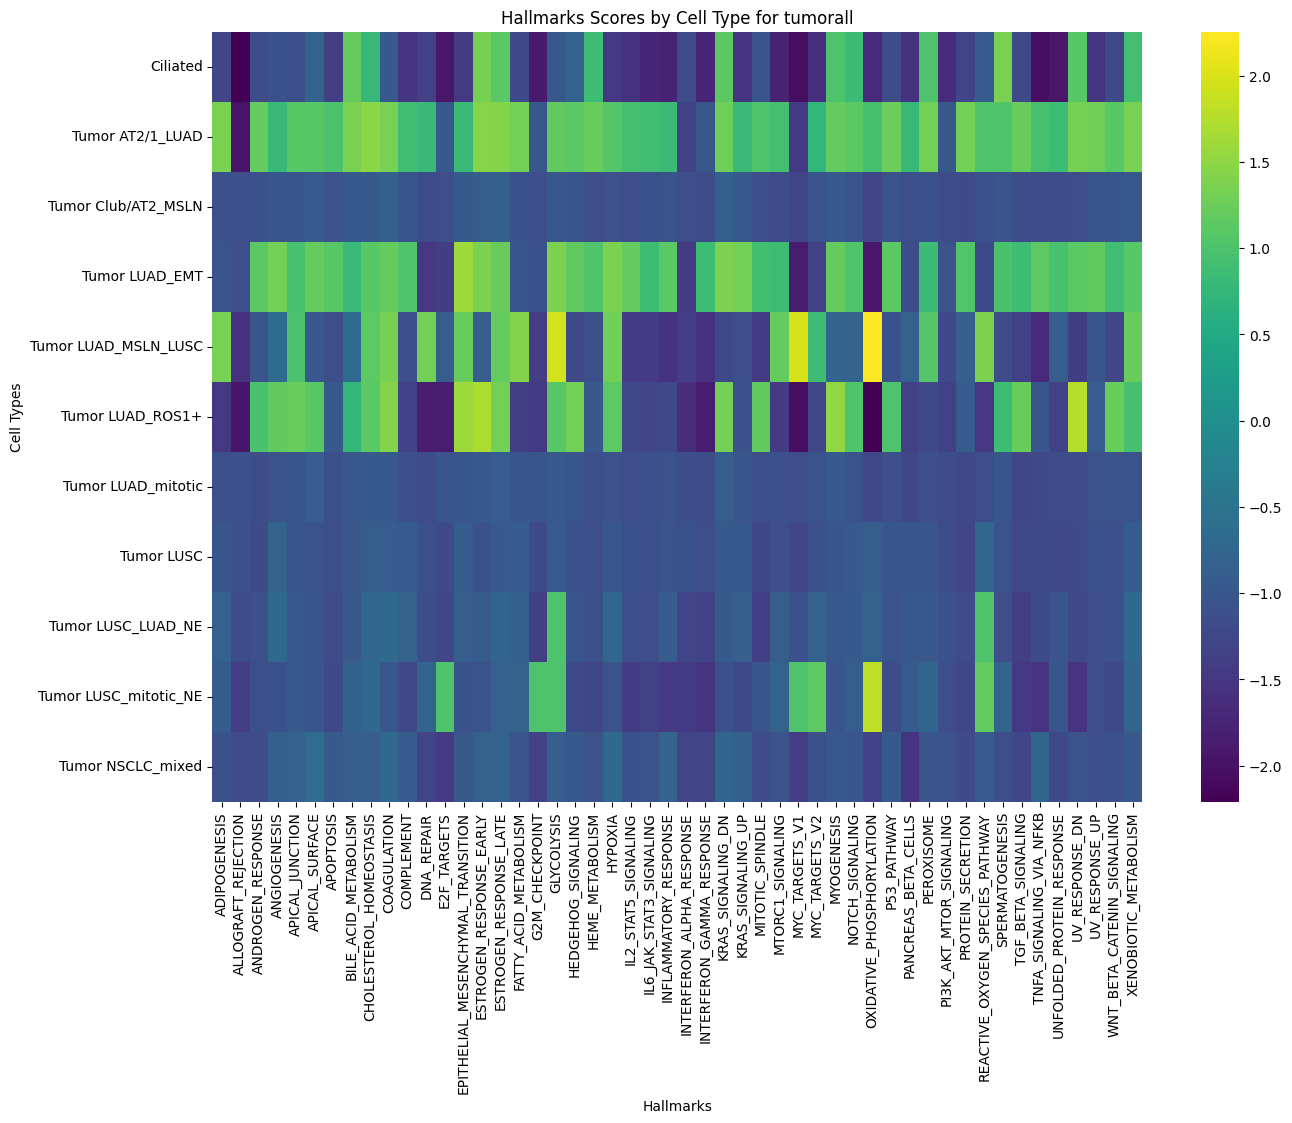

Data behind this chart, as committed beside it:
cell_type, ADIPOGENESIS, ALLOGRAFT_REJECTION, ANDROGEN_RESPONSE, ANGIOGENESIS, APICAL_JUNCTION, APICAL_SURFACE, APOPTOSIS, BILE_ACID_METABOLISM, CHOLESTEROL_HOMEOSTASIS, COAGULATION, COMPLEMENT, DNA_REPAIR, E2F_TARGETS, EPITHELIAL_MESENCHYMAL_TRANSITION, ESTROGEN_RESPONSE_EARLY, ESTROGEN_RESPONSE_LATE, FATTY_ACID_METABOLISM, G2M_CHECKPOINT, GLYCOLYSIS, HEDGEHOG_SIGNALING, HEME_METABOLISM, HYPOXIA, IL2_STAT5_SIGNALING
Ciliated, -1.267, -2.19, -1.188, -1.109, -1.133, -0.8215, -1.388, 1.194, 0.7848, -0.982, -1.515, -1.369, -1.933, -1.457, 1.319, 1.105, -1.239, -1.885, -0.9946, -0.8146, 0.8752, -1.488, -1.579
Tumor AT2/1_LUAD, 1.363, -1.973, 1.204, 0.8053, 1.104, 1.084, 0.992, 1.366, 1.487, 1.336, 0.8912, 0.8021, -1.0, 0.8097, 1.449, 1.42, 1.3, -1.0, 1.171, 1.116, 1.226, 1.069, 0.9263
Tumor Club/AT2_MSLN, -1.113, -1.142, -1.107, -1.021, -1.011, -0.9258, -1.085, -0.9576, -0.9697, -0.8586, -1.056, -1.182, -1.153, -0.9665, -0.8995, -0.8803, -1.103, -1.16, -0.9995, -1.008, -1.157, -1.078, -1.15
Tumor LUAD_EMT, -1.071, -1.152, 1.138, 1.307, 0.9513, 1.194, 1.072, 0.8215, 1.097, 1.207, 1.019, -1.509, -1.415, 1.61, 1.372, 1.22, -1.013, -1.098, 1.382, 1.168, 1.028, 1.369, 1.187
Tumor LUAD_MSLN_LUSC, 1.343, -1.58, -1.043, -0.6734, 0.9879, -0.9779, -1.15, -0.6668, 1.14, 1.33, -1.135, 1.31, -0.9044, 1.213, -0.9055, 1.199, 1.429, -1.401, 1.954, -1.242, -1.13, 1.28, -1.439
Tumor LUAD_ROS1+, -1.499, -1.961, 0.9818, 1.162, 1.22, 1.09, -0.9539, 0.756, 1.105, 1.425, -1.365, -1.866, -1.864, 1.606, 1.708, 1.298, -1.376, -1.444, 1.094, 1.298, -0.986, 1.149, -1.232
Tumor LUAD_mitotic, -1.128, -1.124, -1.167, -1.083, -1.018, -0.9074, -1.127, -1.002, -0.9696, -0.9546, -1.14, -1.185, -1.031, -1.012, -0.9867, -0.906, -1.045, -1.049, -0.9803, -1.021, -1.139, -1.088, -1.161
Tumor LUSC, -1.012, -1.113, -1.209, -0.8244, -1.023, -1.062, -1.13, -1, -0.8997, -0.9163, -0.9231, -1.124, -1.198, -0.9246, -1.092, -0.9864, -0.9193, -1.211, -0.9519, -1.107, -1.14, -0.9955, -1.097
Tumor LUSC_LUAD_NE, -0.8314, -1.174, -1.119, -0.7027, -0.9967, -1.023, -1.19, -0.972, -0.7419, -0.7076, -0.8148, -1.162, -1.273, -0.8888, -0.947, -0.7935, -0.8585, -1.378, 1.0, -1.045, -1.132, -0.7438, -1.157
Tumor LUSC_mitotic_NE, -0.9329, -1.399, -1.138, -1.093, -0.9806, -1.007, -1.236, -0.8595, -0.722, -1.004, -1.235, -0.7803, 1.0, -1.106, -1.074, -0.8386, -0.7996, 1.0, 1.0, -1.217, -1.256, -1.087, -1.428
Tumor NSCLC_mixed, -1.108, -1.183, -1.184, -0.8499, -0.8449, -0.6491, -0.9575, -0.8864, -0.908, -0.7144, -0.9279, -1.311, -1.436, -0.9917, -0.8056, -0.8007, -1.063, -1.36, -0.9086, -0.9652, -1.081, -0.7055, -1.093
